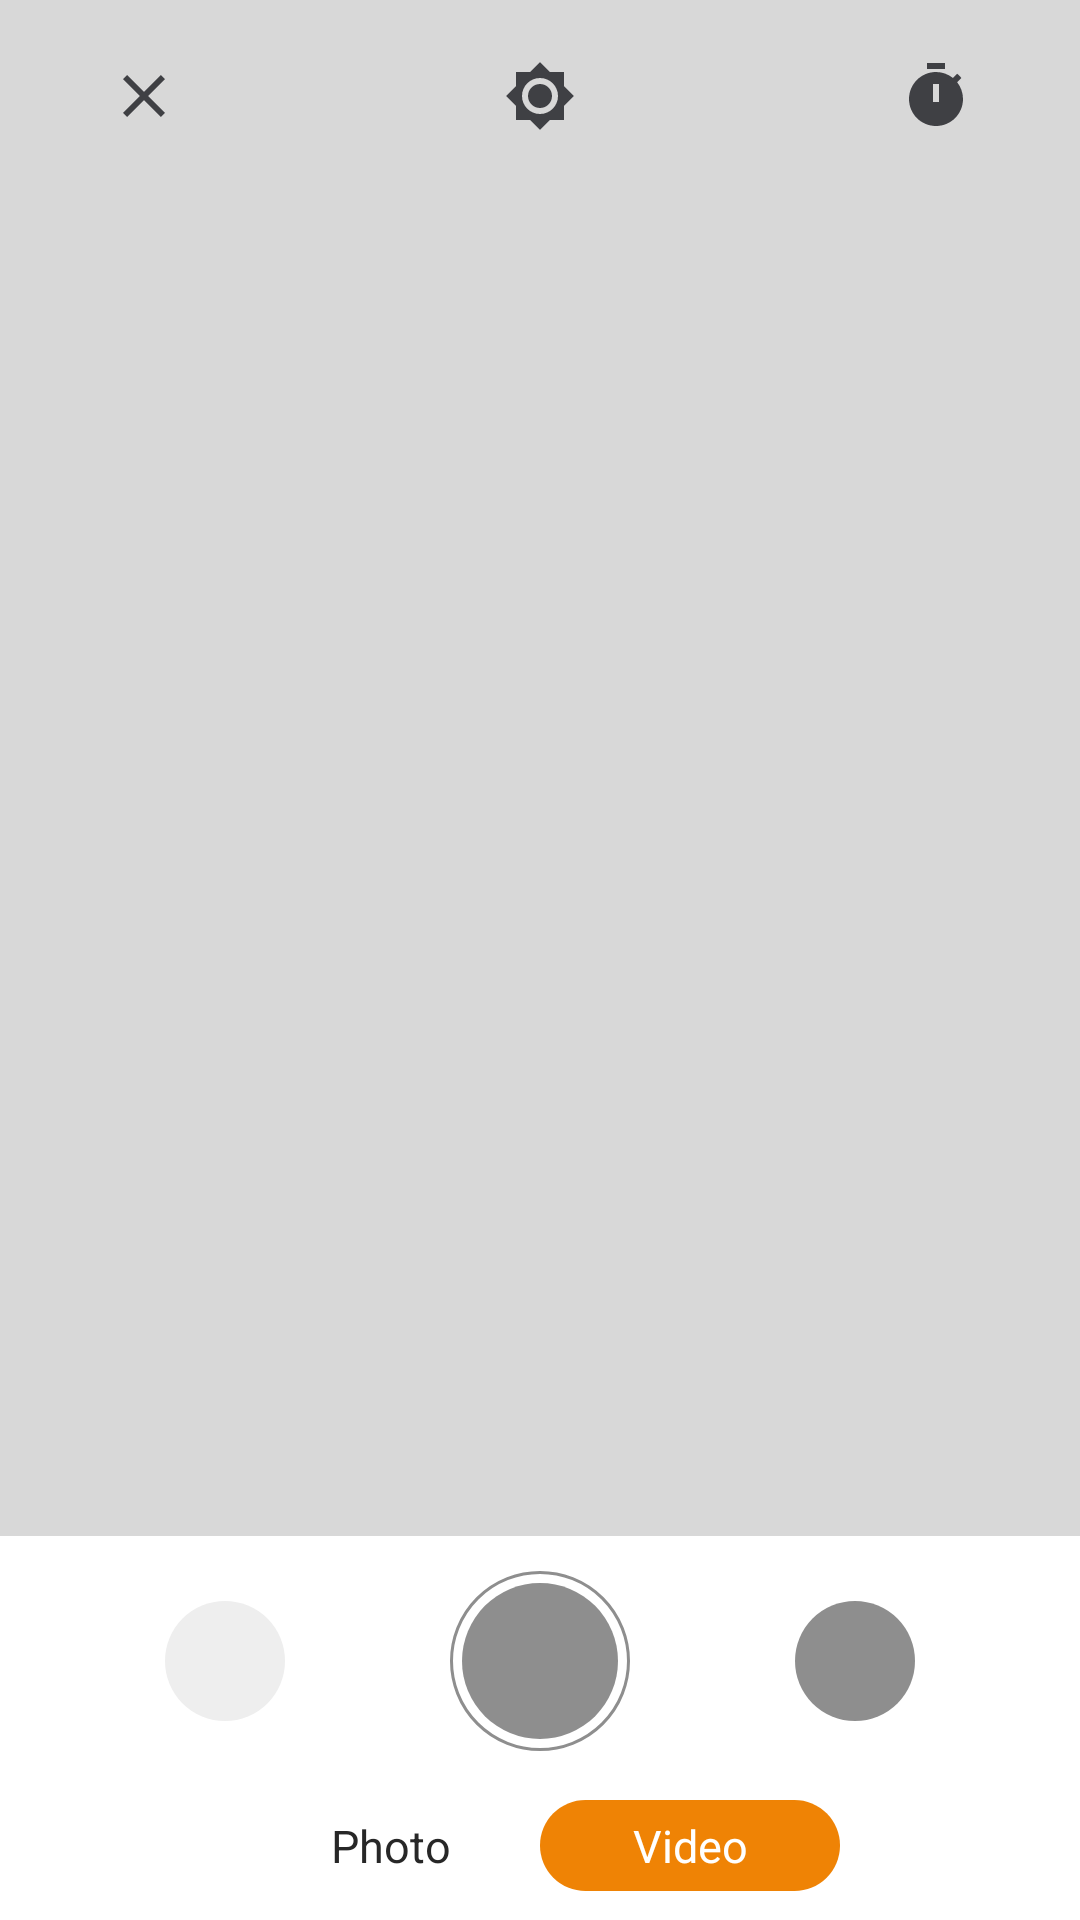

Produce the Android XML layout that renders to this screen, including the resource entries it uses.
<!-- AndroidManifest.xml: application theme Theme.Spotit -->
<!-- res/layout/activity_video_camera.xml -->
<?xml version="1.0" encoding="utf-8"?>
<LinearLayout xmlns:android="http://schemas.android.com/apk/res/android"
    xmlns:app="http://schemas.android.com/apk/res-auto"
    xmlns:tools="http://schemas.android.com/tools"
    android:layout_width="match_parent"
    android:layout_height="match_parent"
    android:orientation="vertical"
    android:background="#FFFFFF"
    tools:context=".PhotoCamera"
    android:weightSum="1">

    <LinearLayout
        android:layout_width="match_parent"
        android:layout_height="0dp"
        android:orientation="horizontal"
        android:layout_weight="0.8"
        android:weightSum="3"
        android:background="@color/primary_grey_8"
        android:paddingTop="20dp">

        <ImageView
            android:id="@+id/image_back_video_camera"
            android:contentDescription="@null"
            android:layout_width="24dp"
            android:layout_height="24dp"
            android:src="@drawable/ic_close"
            android:layout_weight="0.75" />

        <ImageView
            android:contentDescription="@null"
            android:layout_width="24dp"
            android:layout_height="24dp"
            android:src="@drawable/ic_brightness"
            android:layout_weight="1.5" />

        <ImageView
            android:contentDescription="@null"
            android:layout_width="24dp"
            android:layout_height="24dp"
            android:src="@drawable/ic_timer"
            android:layout_weight="0.75" />

    </LinearLayout>

    <LinearLayout
        android:layout_width="match_parent"
        android:layout_height="0dp"
        android:orientation="vertical"
        android:layout_weight="0.2"
        android:weightSum="1"
        android:background="@color/white">

        <LinearLayout
            android:layout_width="350dp"
            android:layout_gravity="center_horizontal"
            android:layout_height="0dp"
            android:orientation="horizontal"
            android:layout_weight="0.6"
            android:weightSum="3"
            android:layout_marginTop="5dp">

            <LinearLayout
                android:layout_width="0dp"
                android:layout_height="match_parent"
                android:background="@color/white"
                android:layout_weight="1.2"
                android:gravity="center">

                <ImageView
                    android:layout_gravity="center_vertical"
                    android:contentDescription="@null"
                    android:layout_width="40dp"
                    android:layout_height="40dp"
                    android:src="@drawable/ic_gallery"
                    android:background="@drawable/number_input"
                    android:padding="7dp" />

            </LinearLayout>

            <LinearLayout
                android:layout_width="0dp"
                android:layout_height="match_parent"
                android:background="@color/white"
                android:layout_weight="0.6"
                android:gravity="center">

                <ImageView
                    android:layout_gravity="center_vertical"
                    android:contentDescription="@null"
                    android:layout_width="60dp"
                    android:layout_height="60dp"
                    android:src="@drawable/ic_camera_capture" />

            </LinearLayout>

            <LinearLayout
                android:layout_width="0dp"
                android:layout_height="match_parent"
                android:background="@color/white"
                android:layout_weight="1.2"
                android:gravity="center">

                <ImageView
                    android:layout_gravity="center_vertical"
                    android:contentDescription="@null"
                    android:layout_width="40dp"
                    android:layout_height="40dp"
                    android:src="@drawable/ic_switch"
                    android:background="@drawable/switch_bg_circle"
                    android:padding="7dp" />

            </LinearLayout>

        </LinearLayout>

        <LinearLayout
            android:layout_width="200dp"
            android:layout_height="0dp"
            android:orientation="horizontal"
            android:layout_gravity="center_horizontal"
            android:layout_weight="0.4"
            android:weightSum="1">

            <TextView
                android:id="@+id/text_photo_switch"
                android:layout_width="100dp"
                android:layout_height="wrap_content"
                android:text="Photo"
                android:textSize="15sp"
                android:layout_weight="0.5"
                android:gravity="center"
                android:textColor="@color/primary_grey_9"
                android:padding="3dp"
                android:layout_gravity="center_vertical" />

            <TextView
                android:layout_width="100dp"
                android:layout_height="wrap_content"
                android:text="Video"
                android:textSize="15sp"
                android:layout_weight="0.5"
                android:gravity="center"
                android:textColor="@color/white"
                android:background="@drawable/camera_toggle"
                android:padding="5dp"
                android:layout_gravity="center_vertical" />

        </LinearLayout>

    </LinearLayout>

</LinearLayout>
<!-- resources referenced by this layout -->
<resources>
  <color name="primary_grey_8">#D8D8D8</color>
  <color name="primary_grey_9">#272727</color>
  <color name="white">#FFFFFFFF</color>
  <!-- drawable camera_toggle (drawable) -->
  <?xml version="1.0" encoding="utf-8"?>
  <shape xmlns:android="http://schemas.android.com/apk/res/android">
      <corners  android:radius="20dp"/>
      <solid android:color="@color/primary_orange"></solid>
  </shape>
  <!-- drawable ic_brightness (drawable) -->
  <vector android:height="24dp" android:tint="#3F4044"
      android:viewportHeight="24" android:viewportWidth="24"
      android:width="24dp" xmlns:android="http://schemas.android.com/apk/res/android">
      <path android:fillColor="@android:color/white" android:pathData="M20,8.69L20,4h-4.69L12,0.69 8.69,4L4,4v4.69L0.69,12 4,15.31L4,20h4.69L12,23.31 15.31,20L20,20v-4.69L23.31,12 20,8.69zM12,18c-3.31,0 -6,-2.69 -6,-6s2.69,-6 6,-6 6,2.69 6,6 -2.69,6 -6,6zM12,8c-2.21,0 -4,1.79 -4,4s1.79,4 4,4 4,-1.79 4,-4 -1.79,-4 -4,-4z"/>
  </vector>
  <!-- drawable ic_camera_capture (drawable) -->
  <?xml version="1.0" encoding="utf-8"?>
  <layer-list xmlns:android="http://schemas.android.com/apk/res/android">
  <item>
      <shape xmlns:android="http://schemas.android.com/apk/res/android" android:shape="oval">
          <stroke
              android:width="1dp"
              android:color="#8E8E8E" />
      </shape>
  </item>
  <item
      android:bottom="4dp"
      android:left="4dp"
      android:right="4dp"
      android:top="4dp">
      <shape xmlns:android="http://schemas.android.com/apk/res/android" android:shape="oval">
          <solid android:color="#8E8E8E"></solid>
      </shape>
  </item>
  </layer-list>
  <!-- drawable ic_close (drawable) -->
  <vector android:height="24dp" android:tint="#3F4044"
      android:viewportHeight="24" android:viewportWidth="24"
      android:width="24dp" xmlns:android="http://schemas.android.com/apk/res/android">
      <path android:fillColor="@android:color/white" android:pathData="M19,6.41L17.59,5 12,10.59 6.41,5 5,6.41 10.59,12 5,17.59 6.41,19 12,13.41 17.59,19 19,17.59 13.41,12 19,6.41z"/>
  </vector>
  <!-- drawable ic_timer (drawable) -->
  <vector android:height="24dp" android:tint="#3F4044"
      android:viewportHeight="24" android:viewportWidth="24"
      android:width="24dp" xmlns:android="http://schemas.android.com/apk/res/android">
      <path android:fillColor="@android:color/white" android:pathData="M9,1h6v2h-6z"/>
      <path android:fillColor="@android:color/white" android:pathData="M19.03,7.39l1.42,-1.42c-0.43,-0.51 -0.9,-0.99 -1.41,-1.41l-1.42,1.42C16.07,4.74 14.12,4 12,4c-4.97,0 -9,4.03 -9,9c0,4.97 4.02,9 9,9s9,-4.03 9,-9C21,10.88 20.26,8.93 19.03,7.39zM13,14h-2V8h2V14z"/>
  </vector>
  <!-- drawable number_input (drawable) -->
  <?xml version="1.0" encoding="utf-8"?>
  <shape xmlns:android="http://schemas.android.com/apk/res/android" android:shape="oval">
      <solid android:color="@color/input_bg"></solid>
  </shape>
  <!-- drawable switch_bg_circle (drawable) -->
  <?xml version="1.0" encoding="utf-8"?>
  <shape xmlns:android="http://schemas.android.com/apk/res/android" android:shape="oval">
      <solid android:color="#8E8E8E"></solid>
  </shape>
  <style name="Theme.Spotit" parent="Theme.AppCompat.Light.NoActionBar">
          
          <item name="android:textColorHint">@color/primary_grey_2</item>
          
          <item name="android:windowLightStatusBar">true</item>
          <item name="android:statusBarColor">#ffffff</item>
          
          <item name="colorPrimary">@color/primary_orange</item>
          <item name="colorPrimaryVariant">@color/black</item>
          <item name="colorOnPrimary">@color/white</item>
          
  
  
  
      </style>
  <color name="primary_orange">#EF8305</color>
  <color name="input_bg">#EEEEEE</color>
  <color name="primary_grey_2">#56595D</color>
  <color name="black">#FF000000</color>
</resources>
